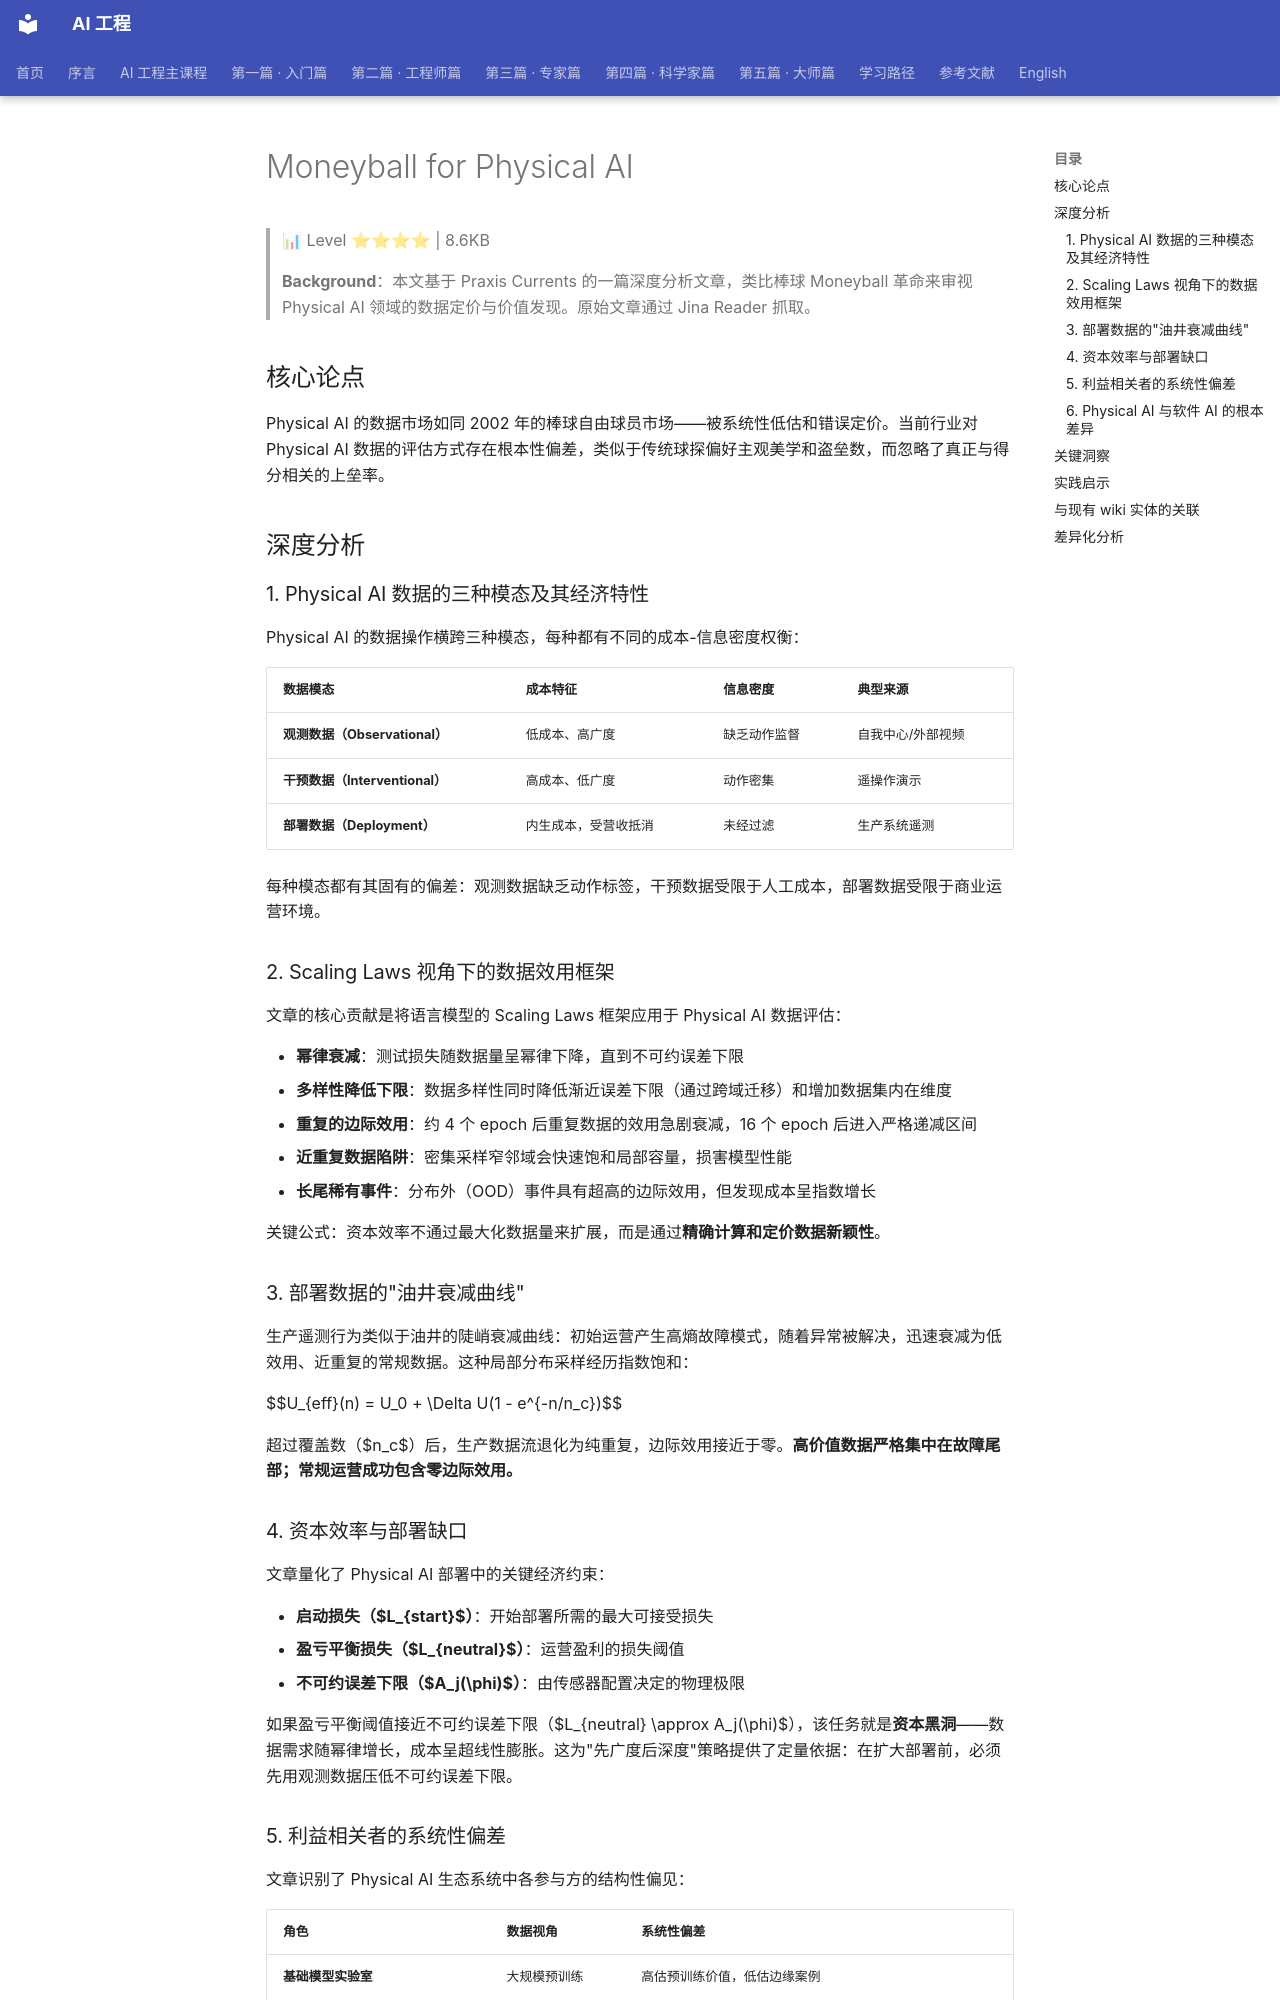

repository: QianJinGuo/wiki-book · page: ch14/026-moneyball-for-physical-ai.html · generator: mkdocs

# Moneyball for Physical AI

> 📊 Level ⭐⭐⭐⭐ | 8.6KB

> **Background**：本文基于 Praxis Currents 的一篇深度分析文章，类比棒球 Moneyball 革命来审视 Physical AI 领域的数据定价与价值发现。原始文章通过 Jina Reader 抓取。

## 核心论点

Physical AI 的数据市场如同 2002 年的棒球自由球员市场——被系统性低估和错误定价。当前行业对 Physical AI 数据的评估方式存在根本性偏差，类似于传统球探偏好主观美学和盗垒数，而忽略了真正与得分相关的上垒率。

## 深度分析

### 1. Physical AI 数据的三种模态及其经济特性

Physical AI 的数据操作横跨三种模态，每种都有不同的成本-信息密度权衡：

| 数据模态 | 成本特征 | 信息密度 | 典型来源 |
|---------|---------|---------|---------|
| **观测数据（Observational）** | 低成本、高广度 | 缺乏动作监督 | 自我中心/外部视频 |
| **干预数据（Interventional）** | 高成本、低广度 | 动作密集 | 遥操作演示 |
| **部署数据（Deployment）** | 内生成本，受营收抵消 | 未经过滤 | 生产系统遥测 |

每种模态都有其固有的偏差：观测数据缺乏动作标签，干预数据受限于人工成本，部署数据受限于商业运营环境。

### 2. Scaling Laws 视角下的数据效用框架

文章的核心贡献是将语言模型的 Scaling Laws 框架应用于 Physical AI 数据评估：

- **幂律衰减**：测试损失随数据量呈幂律下降，直到不可约误差下限
- **多样性降低下限**：数据多样性同时降低渐近误差下限（通过跨域迁移）和增加数据集内在维度
- **重复的边际效用**：约 4 个 epoch 后重复数据的效用急剧衰减，16 个 epoch 后进入严格递减区间
- **近重复数据陷阱**：密集采样窄邻域会快速饱和局部容量，损害模型性能
- **长尾稀有事件**：分布外（OOD）事件具有超高的边际效用，但发现成本呈指数增长

关键公式：资本效率不通过最大化数据量来扩展，而是通过**精确计算和定价数据新颖性**。

### 3. 部署数据的"油井衰减曲线"

生产遥测行为类似于油井的陡峭衰减曲线：初始运营产生高熵故障模式，随着异常被解决，迅速衰减为低效用、近重复的常规数据。这种局部分布采样经历指数饱和：

$$U_{eff}(n) = U_0 + \Delta U(1 - e^{-n/n_c})$$

超过覆盖数（$n_c$）后，生产数据流退化为纯重复，边际效用接近于零。**高价值数据严格集中在故障尾部；常规运营成功包含零边际效用。**

### 4. 资本效率与部署缺口

文章量化了 Physical AI 部署中的关键经济约束：

- **启动损失（$L_{start}$）**：开始部署所需的最大可接受损失
- **盈亏平衡损失（$L_{neutral}$）**：运营盈利的损失阈值
- **不可约误差下限（$A_j(\phi)$）**：由传感器配置决定的物理极限

如果盈亏平衡阈值接近不可约误差下限（$L_{neutral} \approx A_j(\phi)$），该任务就是**资本黑洞**——数据需求随幂律增长，成本呈超线性膨胀。这为"先广度后深度"策略提供了定量依据：在扩大部署前，必须先用观测数据压低不可约误差下限。

### 5. 利益相关者的系统性偏差

文章识别了 Physical AI 生态系统中各参与方的结构性偏见：

| 角色 | 数据视角 | 系统性偏差 |
|------|---------|-----------|
| **基础模型实验室** | 大规模预训练 | 高估预训练价值，低估边缘案例 |
| **垂直整合玩家** | 部署遥测 | 陷入"低方差环境→低新颖性数据→无法泛化"的循环陷阱 |
| **新集成商（Neo-integrator）** | 跨环境浅层覆盖 | 将运营足迹视为计费面而非数据策展面 |
| **遥操作供应商** | 运营小时数 | 激励最大化原始量而非独特样本覆盖 |
| **硬件厂商** | 确定性运动回放 | 缺乏通向 Scaling Curve 的路径 |

最稀缺的能力不是收集更多数据，而是**识别和捕获数据新颖性**。价值将系统性地流向能够隔离分布外变异的运营团队。
